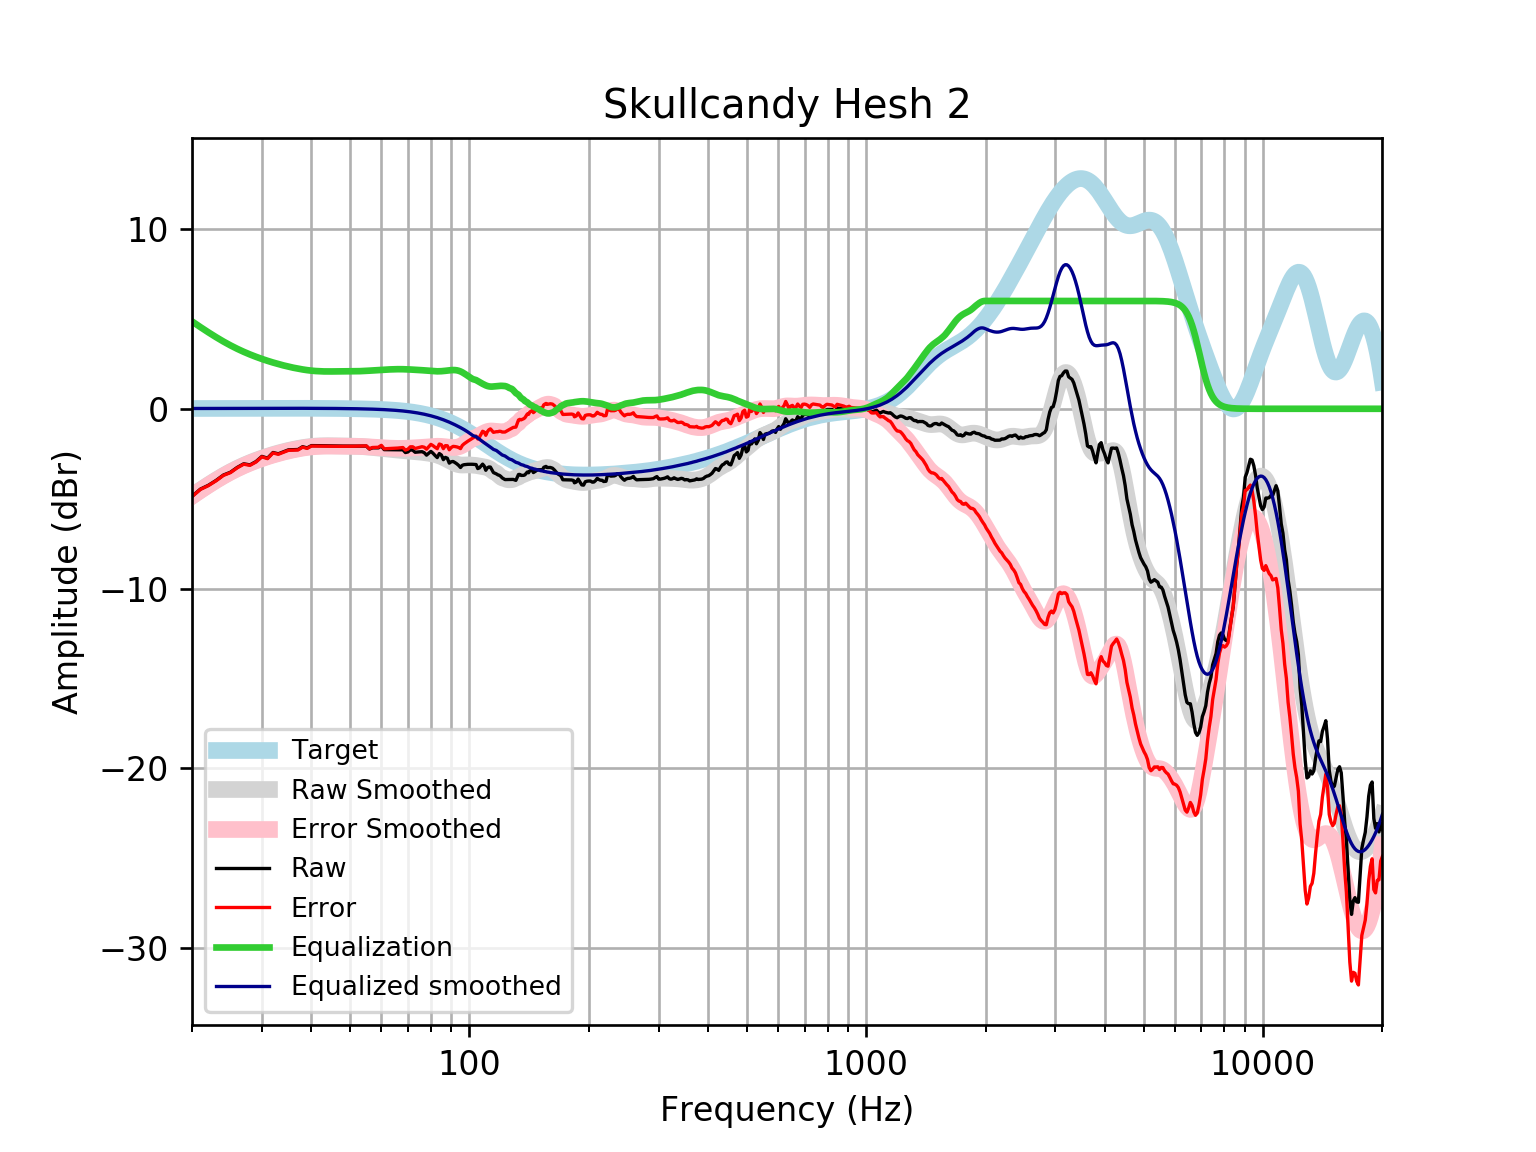

Data behind this chart, as committed beside it:
frequency, raw, error, smoothed, error_smoothed, equalization, equalized_raw, equalized_smoothed, target
20, -4.871, -4.887, -4.846, -4.862, 4.862, -0.008854, 0.01646, 0.01648
21, -4.469, -4.487, -4.527, -4.545, 4.545, 0.07536, 0.01765, 0.01765
22, -4.255, -4.274, -4.233, -4.252, 4.252, -0.002899, 0.01877, 0.01876
23, -3.986, -4.006, -3.965, -3.985, 3.985, -0.001627, 0.01984, 0.01983
24, -3.686, -3.707, -3.722, -3.743, 3.743, 0.05691, 0.02085, 0.02084
25, -3.53, -3.552, -3.506, -3.528, 3.528, -0.002368, 0.02181, 0.02179
26, -3.263, -3.286, -3.315, -3.337, 3.337, 0.07442, 0.02271, 0.02269
27, -3.06, -3.084, -3.146, -3.17, 3.17, 0.1094, 0.02355, 0.02353
28, -3.122, -3.146, -2.998, -3.022, 3.022, -0.09937, 0.02433, 0.02431
29, -2.935, -2.96, -2.866, -2.891, 2.891, -0.04443, 0.02504, 0.02502
30, -2.649, -2.675, -2.748, -2.774, 2.774, 0.1248, 0.02567, 0.02566
31, -2.747, -2.774, -2.642, -2.669, 2.669, -0.07889, 0.02623, 0.02622
32, -2.433, -2.46, -2.547, -2.574, 2.574, 0.1409, 0.02668, 0.02668
33, -2.504, -2.531, -2.462, -2.489, 2.489, -0.01562, 0.02704, 0.02704
34, -2.395, -2.422, -2.385, -2.413, 2.413, 0.01807, 0.02728, 0.02728
35, -2.285, -2.312, -2.317, -2.345, 2.345, 0.06025, 0.0274, 0.0274
36, -2.275, -2.303, -2.257, -2.285, 2.285, 0.009765, 0.02739, 0.02739
37, -2.266, -2.293, -2.205, -2.232, 2.232, -0.03351, 0.02723, 0.02723
38, -2.109, -2.136, -2.161, -2.188, 2.188, 0.07836, 0.02691, 0.02692
39, -2.178, -2.204, -2.124, -2.15, 2.15, -0.02731, 0.02643, 0.02644
40, -2.049, -2.075, -2.095, -2.121, 2.121, 0.07224, 0.02578, 0.02579
41, -2.05, -2.075, -2.075, -2.1, 2.1, 0.05009, 0.02495, 0.02496
42, -2.053, -2.077, -2.062, -2.086, 2.086, 0.03284, 0.02393, 0.02393
43, -2.058, -2.08, -2.056, -2.078, 2.078, 0.02066, 0.02272, 0.02272
44, -2.063, -2.084, -2.055, -2.076, 2.076, 0.01323, 0.0213, 0.0213
45, -2.067, -2.087, -2.057, -2.077, 2.077, 0.00951, 0.01968, 0.01967
46, -2.07, -2.088, -2.061, -2.078, 2.078, 0.007987, 0.01785, 0.01783
47, -2.073, -2.089, -2.064, -2.08, 2.08, 0.00716, 0.01579, 0.01577
48, -2.075, -2.089, -2.068, -2.081, 2.081, 0.006127, 0.0135, 0.01347
49, -2.077, -2.088, -2.071, -2.082, 2.082, 0.004899, 0.01097, 0.01094
50, -2.078, -2.087, -2.075, -2.083, 2.083, 0.004307, 0.008186, 0.008144
51, -2.079, -2.084, -2.079, -2.084, 2.084, 0.005523, 0.005126, 0.00508
52, -2.078, -2.08, -2.086, -2.088, 2.088, 0.009449, 0.001774, 0.001724
53, -2.077, -2.075, -2.095, -2.093, 2.093, 0.01629, -0.001894, -0.001946
54, -2.076, -2.07, -2.107, -2.101, 2.101, 0.02548, -0.005905, -0.005958
55, -2.074, -2.064, -2.121, -2.11, 2.11, 0.03606, -0.01029, -0.01034
56, -2.241, -2.226, -2.136, -2.121, 2.121, -0.1206, -0.01508, -0.01514
57, -2.174, -2.154, -2.152, -2.132, 2.132, -0.04248, -0.02033, -0.02038
58, -2.174, -2.148, -2.168, -2.142, 2.142, -0.0316, -0.02607, -0.02611
59, -2.174, -2.141, -2.185, -2.153, 2.153, -0.02074, -0.03234, -0.03238
60, -2.073, -2.033, -2.202, -2.163, 2.163, 0.0906, -0.03921, -0.03925
61, -2.273, -2.226, -2.219, -2.173, 2.173, -0.1004, -0.04672, -0.04675
62, -2.273, -2.218, -2.237, -2.182, 2.182, -0.09156, -0.05494, -0.05496
63, -2.275, -2.211, -2.254, -2.19, 2.19, -0.08492, -0.06392, -0.06393
64, -2.277, -2.203, -2.27, -2.196, 2.196, -0.08085, -0.07372, -0.07373
65, -2.28, -2.195, -2.285, -2.201, 2.201, -0.07911, -0.0844, -0.08441
66, -2.282, -2.186, -2.299, -2.203, 2.203, -0.07887, -0.09604, -0.09603
67, -2.282, -2.173, -2.312, -2.203, 2.203, -0.07896, -0.1087, -0.1087
68, -2.279, -2.157, -2.323, -2.201, 2.201, -0.07819, -0.1224, -0.1224
69, -2.435, -2.298, -2.334, -2.197, 2.197, -0.238, -0.1372, -0.1372
70, -2.403, -2.25, -2.345, -2.191, 2.191, -0.2116, -0.1533, -0.1533
71, -2.286, -2.115, -2.355, -2.185, 2.185, -0.1007, -0.1706, -0.1706
72, -2.303, -2.114, -2.367, -2.178, 2.178, -0.1258, -0.1892, -0.1892
73, -2.419, -2.21, -2.379, -2.17, 2.17, -0.2491, -0.2092, -0.2092
74, -2.405, -2.175, -2.393, -2.162, 2.162, -0.2432, -0.2306, -0.2305
75, -2.395, -2.141, -2.408, -2.154, 2.154, -0.2407, -0.2535, -0.2534
76, -2.388, -2.11, -2.423, -2.145, 2.145, -0.2424, -0.2778, -0.2778
77, -2.445, -2.141, -2.439, -2.135, 2.135, -0.3098, -0.3037, -0.3037
78, -2.579, -2.248, -2.456, -2.125, 2.125, -0.4545, -0.3312, -0.3312
79, -2.476, -2.115, -2.474, -2.113, 2.113, -0.3623, -0.3604, -0.3603
... 553 more rows
